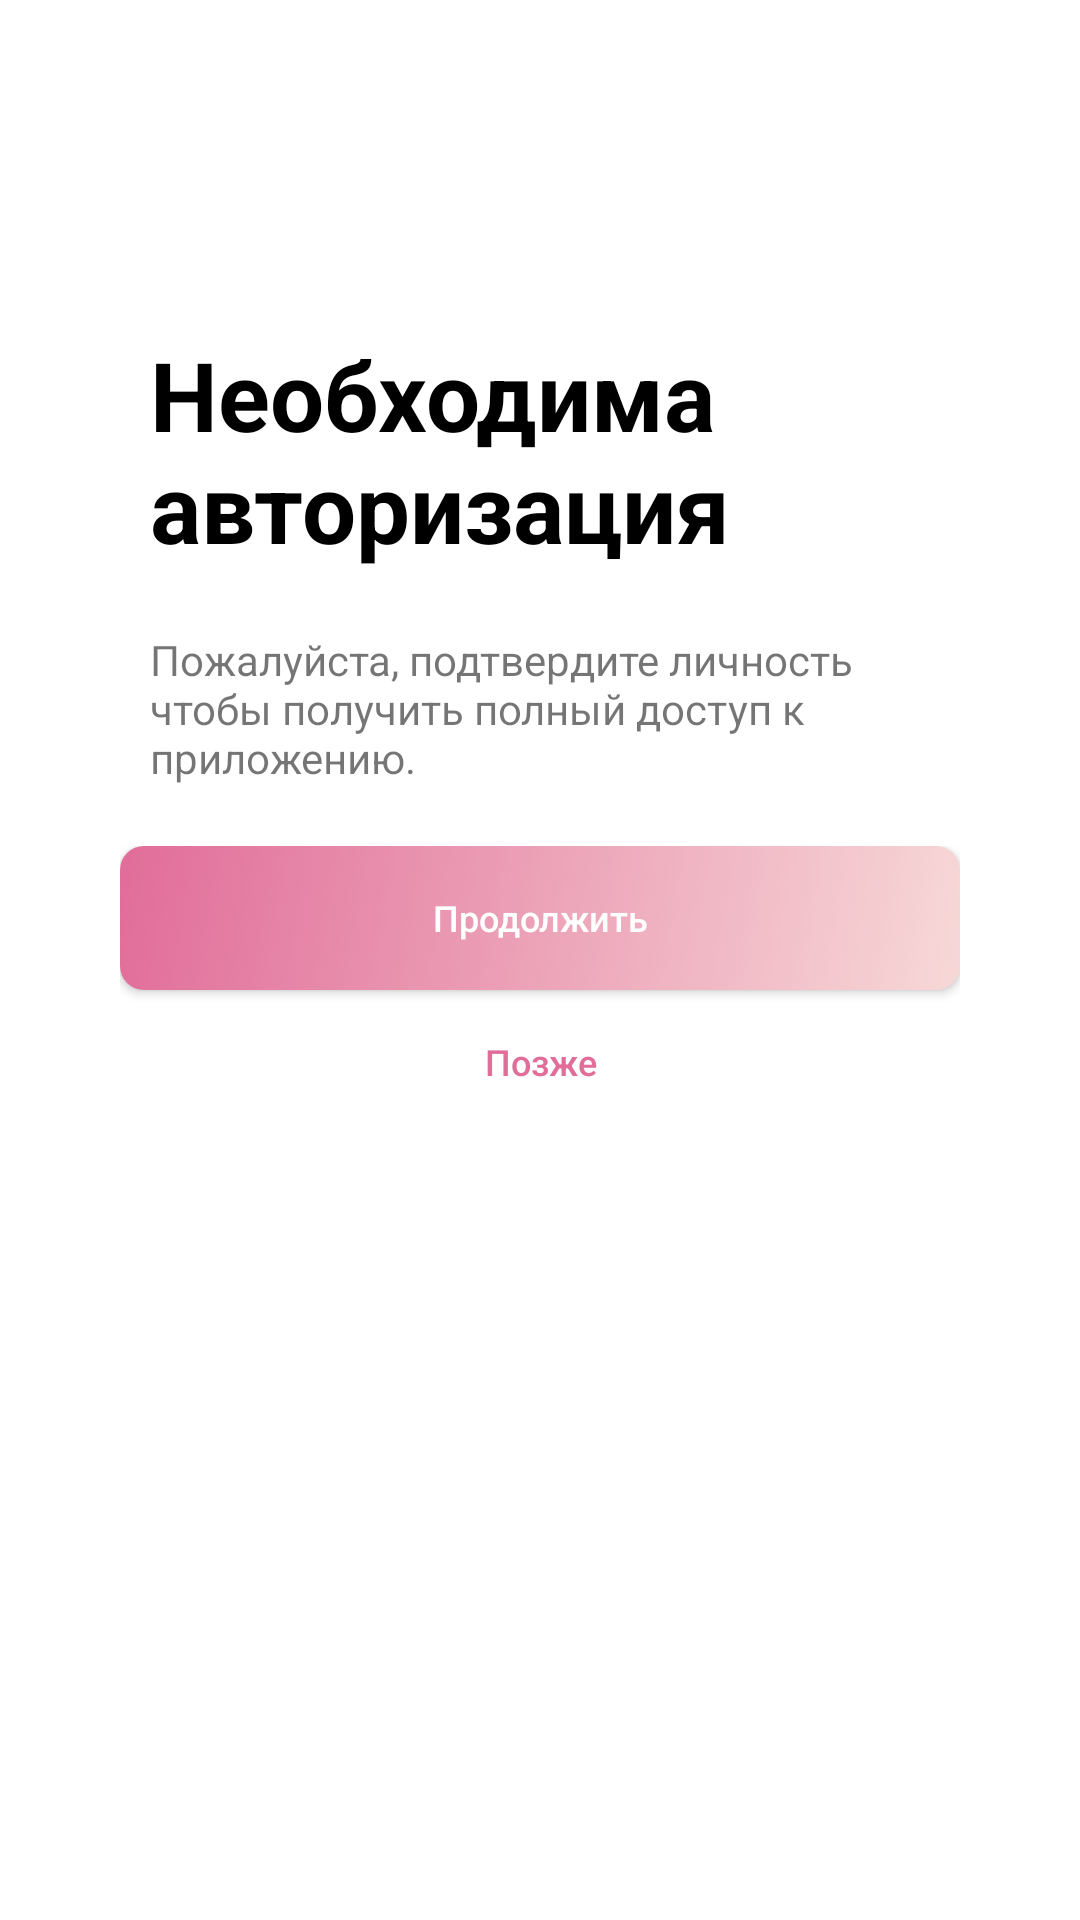

The Android layout XML behind this screen, and the referenced resources:
<!-- AndroidManifest.xml: application theme Theme.Gender_recognition_system -->
<!-- res/layout/activity_main.xml -->
<?xml version="1.0" encoding="utf-8"?>
<androidx.constraintlayout.widget.ConstraintLayout xmlns:android="http://schemas.android.com/apk/res/android"
    xmlns:app="http://schemas.android.com/apk/res-auto"
    xmlns:tools="http://schemas.android.com/tools"
    android:layout_width="match_parent"
    android:layout_height="match_parent"
    tools:context=".MainActivity">

    <LinearLayout
        android:layout_width="match_parent"
        android:layout_height="match_parent"
        android:orientation="vertical"
        android:paddingHorizontal="40dp"
        android:paddingVertical="100dp"
        app:layout_constraintEnd_toStartOf="parent"
        app:layout_constraintEnd_toEndOf="parent">

        <TextView
            android:layout_width="match_parent"
            android:layout_height="wrap_content"
            android:layout_margin="10dp"
            android:text="Необходима авторизация"
            android:textSize="32sp"
            android:textStyle="bold"
            android:textColor="@color/black"/>

        <TextView
            android:layout_width="match_parent"
            android:layout_height="wrap_content"
            android:layout_margin="10dp"
            android:text="Пожалуйста, подтвердите личность чтобы получить полный доступ к приложению."
            />

        <LinearLayout
            android:layout_width="match_parent"
            android:layout_height="wrap_content"
            android:layout_gravity="center"
            android:layout_marginTop="10dp"
            android:orientation="vertical">

            <androidx.appcompat.widget.AppCompatButton
                android:id="@+id/startAuthBtn"
                android:layout_gravity="center"
                android:backgroundTint="@null"
                android:background="@drawable/gradient_background"

                android:layout_width="match_parent"
                android:layout_height="wrap_content"
                android:enabled="true"
                android:text="Продолжить"
                android:textAllCaps="false"
                android:textSize="12dp"
                android:textColor="@color/white"

                android:onClick="passToFaceCheckPage"/>

            <androidx.appcompat.widget.AppCompatButton
                android:id="@+id/cancelAuthBtn"
                android:layout_width="match_parent"
                android:layout_height="wrap_content"
                android:background="@drawable/simple_button_background"
                android:enabled="false"
                android:text="Позже"
                android:textAllCaps="false"
                android:textSize="12dp"
                android:textColor="@color/basic"/>
        </LinearLayout>

    </LinearLayout>

</androidx.constraintlayout.widget.ConstraintLayout>
<!-- resources referenced by this layout -->
<resources>
  <color name="basic">#E16D99</color>
  <color name="black">#FF000000</color>
  <color name="white">#FFFFFFFF</color>
  <!-- drawable gradient_background (drawable) -->
  <?xml version="1.0" encoding="utf-8"?>
  <selector xmlns:android="http://schemas.android.com/apk/res/android">
      <item>
          <shape>
              <gradient android:startColor="@color/basic"
                  android:endColor="@color/light"
                  android:angle="315"/>
  
              <padding
                  android:bottom="7dp"
                  android:left="7dp"
                  android:right="7dp"
                  android:top="7dp" />
  
              <corners android:radius="8dp" />
          </shape>
      </item>
  </selector>
  <!-- drawable simple_button_background (drawable-v24) -->
  <?xml version="1.0" encoding="utf-8"?>
  <selector xmlns:android="http://schemas.android.com/apk/res/android">
      <item>
          <shape>
              <solid android:color="@color/white"></solid>
  
              <padding
                  android:bottom="7dp"
                  android:left="7dp"
                  android:right="7dp"
                  android:top="7dp" />
  
              <corners android:radius="8dp" />
          </shape>
      </item>
  </selector>
  <style name="Theme.Gender_recognition_system" parent="Theme.MaterialComponents.DayNight.DarkActionBar">
          
          <item name="colorPrimary">@color/basic</item>
          <item name="colorPrimaryVariant">@color/basic</item>
          <item name="colorOnPrimary">@color/white</item>
          
          <item name="colorSecondary">@color/light</item>
          <item name="colorSecondaryVariant">@color/light</item>
          <item name="colorOnSecondary">@color/black</item>
          
          <item name="android:statusBarColor" tools:targetApi="l">?attr/colorPrimaryVariant</item>
          
      </style>
  <color name="light">#f7d8d7</color>
</resources>
